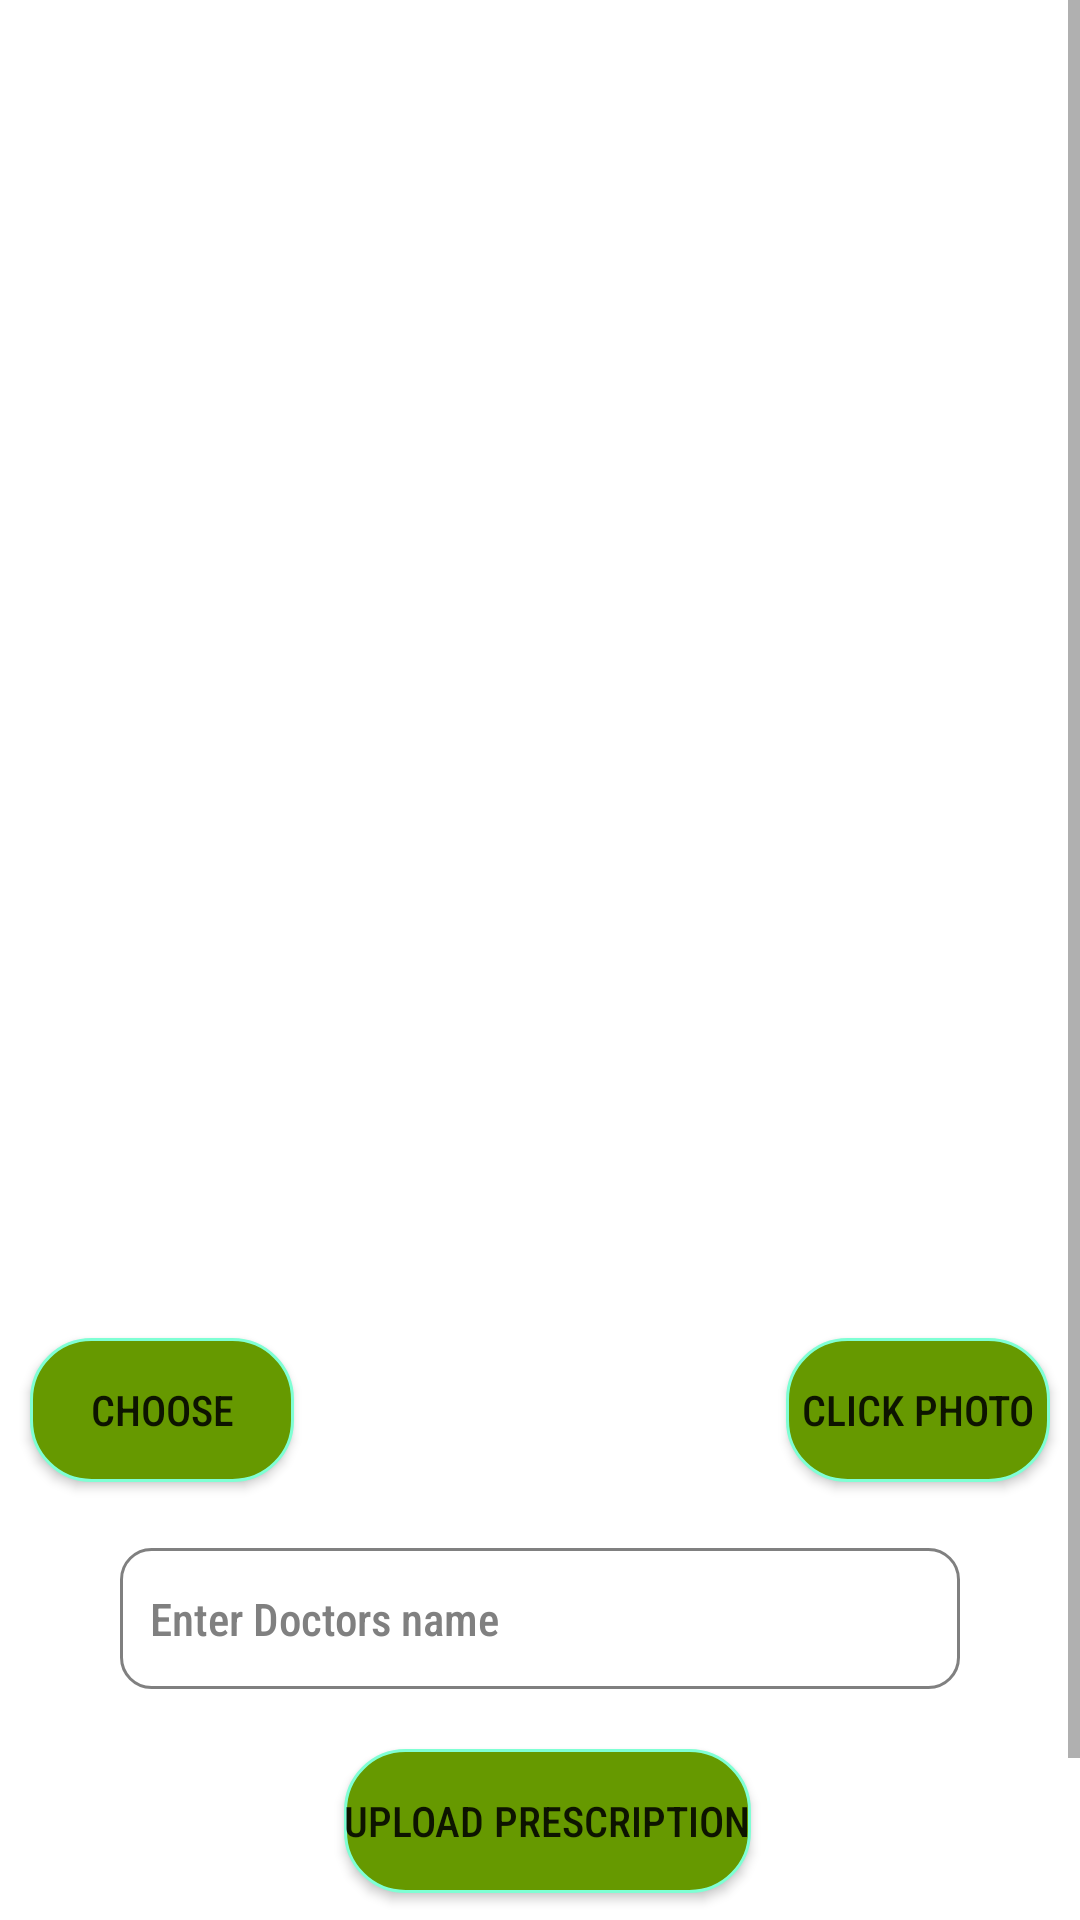

Write the Android layout XML for this screen, with the resource values it uses.
<!-- AndroidManifest.xml: application theme Theme.Medocare -->
<!-- res/layout/activity_upload_prescription.xml -->
<?xml version="1.0" encoding="utf-8"?>
<ScrollView xmlns:android="http://schemas.android.com/apk/res/android"
    xmlns:app="http://schemas.android.com/apk/res-auto"
    xmlns:tools="http://schemas.android.com/tools"
    android:layout_width="match_parent"
    android:layout_height="match_parent"
    android:fillViewport="true"
    tools:layout_editor_absoluteX="0dp"
    tools:layout_editor_absoluteY="0dp"
    android:background="@drawable/uploadbg2"
    >

    <androidx.constraintlayout.widget.ConstraintLayout
        android:id="@+id/constraintLayout"
        android:layout_width="match_parent"
        android:layout_height="match_parent"
        tools:context=".UploadPrescription">

        <ImageView
            android:id="@+id/imgView"
            android:layout_width="match_parent"
            android:layout_height="406dp"
            android:layout_margin="10dp"

            android:padding="10dp"
            app:layout_constraintEnd_toEndOf="parent"
            app:layout_constraintStart_toStartOf="parent"
            app:layout_constraintTop_toTopOf="parent" />

        <Button
            android:id="@+id/choosebutton"
            android:layout_width="wrap_content"
            android:layout_height="wrap_content"
            android:layout_marginStart="10dp"
            android:layout_marginTop="30dp"
            android:background="@drawable/custom_button"
            android:fontFamily="sans-serif-condensed-medium"
            android:text="Choose"
            app:layout_constraintStart_toStartOf="parent"
            app:layout_constraintTop_toBottomOf="@+id/imgView" />

        <Button
            android:id="@+id/clickphoto"
            android:layout_width="wrap_content"
            android:layout_height="wrap_content"
            android:layout_marginTop="30dp"
            android:layout_marginEnd="10dp"
            android:background="@drawable/custom_button"
            android:fontFamily="sans-serif-condensed-medium"
            android:text="Click Photo"
            app:layout_constraintEnd_toEndOf="parent"
            app:layout_constraintTop_toBottomOf="@+id/imgView" />


        <Button
            android:id="@+id/uploadbutton"
            android:layout_width="wrap_content"
            android:layout_height="wrap_content"
            android:layout_marginStart="5dp"
            android:layout_marginTop="20dp"
            android:background="@drawable/custom_button"
            android:fontFamily="sans-serif-condensed-medium"
            android:text="Upload Prescription"
            app:layout_constraintEnd_toEndOf="parent"
            app:layout_constraintHorizontal_bias="0.5"
            app:layout_constraintStart_toStartOf="parent"
            app:layout_constraintTop_toBottomOf="@+id/doctor_name" />

        <Button
            android:id="@+id/viewbutton"
            android:layout_width="wrap_content"
            android:layout_height="wrap_content"
            android:layout_marginTop="20dp"
            android:background="@drawable/custom_button"
            android:fontFamily="sans-serif-condensed-medium"
            android:text="Search Prescription"
            app:layout_constraintEnd_toEndOf="parent"
            app:layout_constraintHorizontal_bias="0.5"
            app:layout_constraintStart_toStartOf="parent"
            app:layout_constraintTop_toBottomOf="@+id/uploadbutton" />

        <ProgressBar
            android:id="@+id/progressbar"
            android:layout_width="100dp"
            android:layout_height="100dp"
            android:layout_gravity="center"
            android:visibility="gone"
            app:layout_constraintBottom_toBottomOf="parent"
            app:layout_constraintEnd_toEndOf="parent"
            app:layout_constraintStart_toStartOf="parent"
            app:layout_constraintTop_toTopOf="parent" />

        <EditText
            android:id="@+id/doctor_name"
            android:layout_width="280dp"
            android:layout_height="47dp"
            android:layout_marginTop="100dp"
            android:background="@drawable/custom_input"
            android:fontFamily="sans-serif-condensed-medium"
            android:hint="Enter Doctors name"
            android:textSize="15dp"
            android:padding="10dp"
            android:textColor="@color/black"
            android:textColorHint="@color/Gray"
            app:layout_constraintEnd_toEndOf="parent"
            app:layout_constraintHorizontal_bias="0.5"
            app:layout_constraintStart_toStartOf="parent"
            app:layout_constraintTop_toBottomOf="@+id/imgView" />


    </androidx.constraintlayout.widget.ConstraintLayout>
</ScrollView>
<!-- resources referenced by this layout -->
<resources>
  <color name="Gray">#808080</color>
  <color name="black">#FF000000</color>
  <!-- drawable custom_button (drawable) -->
  <?xml version="1.0" encoding="utf-8"?>
  <selector xmlns:android="http://schemas.android.com/apk/res/android">
      <item android:state_enabled="true" >
          <shape
              android:shape="rectangle">
              <solid android:color="@android:color/holo_green_dark"/>
              <corners android:radius="20dp"/>
              <stroke android:color="@color/Aquamarine" android:width="1dp"/>
          </shape>
      </item>
  </selector>
  <!-- drawable custom_input (drawable) -->
  <?xml version="1.0" encoding="utf-8"?>
  <selector xmlns:android="http://schemas.android.com/apk/res/android">
  
      <item android:state_enabled="true" android:state_focused="true">
      <shape
          android:shape="rectangle">
          <solid android:color="@android:color/white"/>
          <corners android:radius="10dp"/>
          <stroke android:color="@color/Aquamarine" android:width="1dp"/>
      </shape>
      </item>
  
      <item android:state_enabled="true">
          <shape
              android:shape="rectangle">
              <solid android:color="@android:color/white"/>
              <corners android:radius="10dp"/>
              <stroke android:color="@color/Gray" android:width="1dp"/>
          </shape>
      </item>
  
  </selector>
  <style name="Theme.Medocare" parent="Theme.MaterialComponents.DayNight.NoActionBar">
          
          <item name="colorPrimary">@color/purple_500</item>
          <item name="colorPrimaryVariant">@color/purple_700</item>
          <item name="colorOnPrimary">@color/white</item>
          
          <item name="colorSecondary">@color/teal_200</item>
          <item name="colorSecondaryVariant">@color/teal_700</item>
          <item name="colorOnSecondary">@color/black</item>
          
          <item name="android:statusBarColor" tools:targetApi="l">?attr/colorPrimaryVariant</item>
          
      </style>
  <color name="Aquamarine">#7FFFD4</color>
  <color name="purple_500">#FF6200EE</color>
  <color name="purple_700">#FF3700B3</color>
  <color name="white">#FFFFFFFF</color>
  <color name="teal_200">#FF03DAC5</color>
  <color name="teal_700">#FF018786</color>
</resources>
